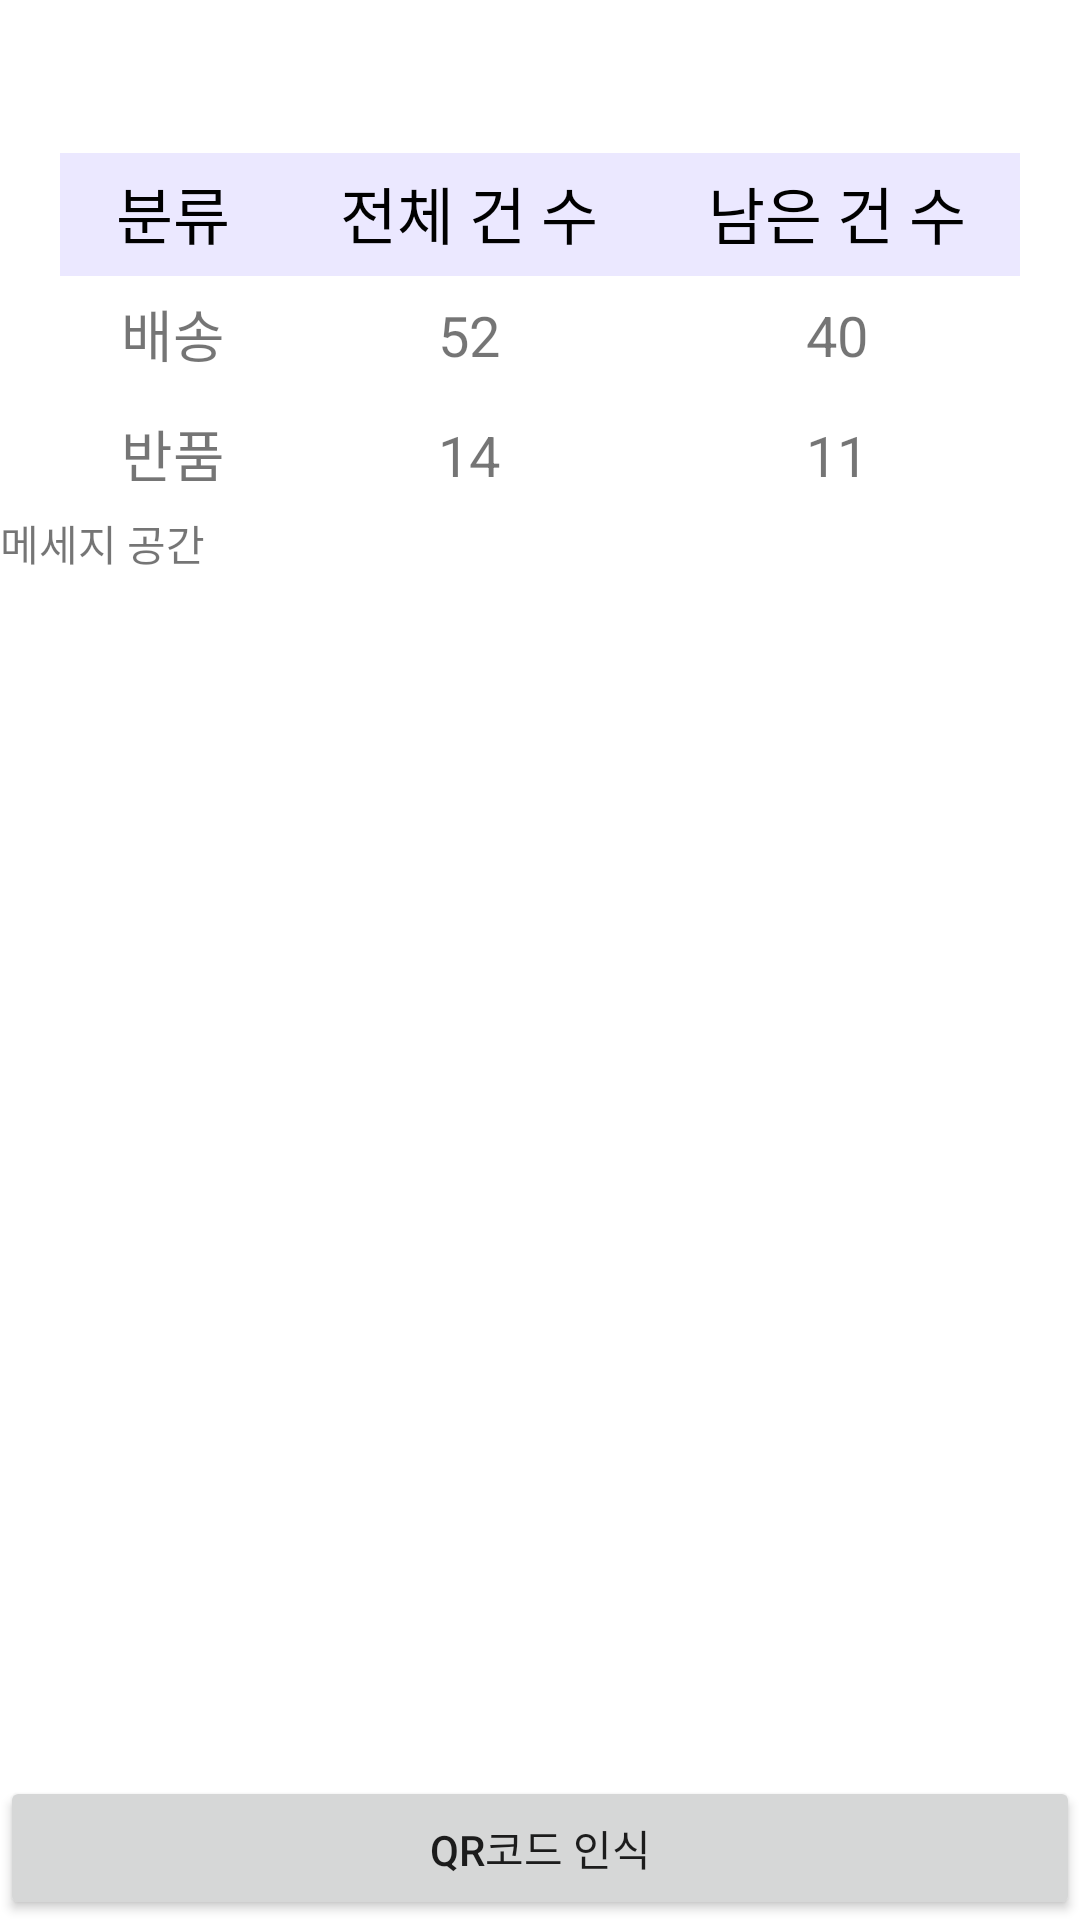

Here is an Android app screen rendered from its layout file. Give the layout XML and the strings, colors and styles it references.
<!-- AndroidManifest.xml: application theme Theme.ViewPagerQR -->
<!-- res/layout/fragment_home_main.xml -->
<?xml version="1.0" encoding="utf-8"?>
<FrameLayout xmlns:android="http://schemas.android.com/apk/res/android"
    xmlns:tools="http://schemas.android.com/tools"
    android:layout_width="match_parent"
    android:layout_height="match_parent"
    tools:context=".HomeMain">

    <LinearLayout
        android:layout_width="match_parent"
        android:layout_height="wrap_content"
        android:orientation="vertical">
        <TableLayout
            android:layout_width="wrap_content"
            android:layout_height="wrap_content"
            android:gravity="center"
            android:stretchColumns="3"
            android:layout_marginTop="50dp"
            android:layout_marginLeft="20dp"
            android:layout_marginRight="20dp">
            <View
                android:layout_width="wrap_content"
                android:layout_height="1dp"/>
            <TableRow
                android:layout_width="wrap_content"
                android:layout_height="wrap_content"
                android:background="#EBE8FF">
                <TextView
                    android:layout_width="wrap_content"
                    android:layout_height="wrap_content"
                    android:text="분류"
                    android:layout_marginBottom="1dp"
                    android:layout_marginLeft="1dp"
                    android:padding="5dp"
                    android:gravity="center"
                    android:layout_weight="1"
                    android:textSize="10pt"
                    android:textColor="@color/black"/>
                <TextView
                    android:layout_width="wrap_content"
                    android:layout_height="wrap_content"
                    android:text="전체 건 수"
                    android:layout_marginBottom="1dp"
                    android:layout_marginLeft="1dp"
                    android:padding="5dp"
                    android:gravity="center"
                    android:layout_weight="1"
                    android:textSize="10pt"
                    android:textColor="@color/black"/>
                <TextView
                    android:layout_width="wrap_content"
                    android:layout_height="wrap_content"
                    android:text="남은 건 수"
                    android:layout_marginBottom="1dp"
                    android:layout_marginLeft="1dp"
                    android:padding="5dp"
                    android:gravity="center"
                    android:layout_weight="1"
                    android:textSize="10pt"
                    android:textColor="@color/black"/>
            </TableRow>
            <TableRow
                android:layout_width="wrap_content"
                android:layout_height="wrap_content">
                <TextView
                    android:layout_width="wrap_content"
                    android:layout_height="wrap_content"
                    android:text="배송"
                    android:layout_marginBottom="1dp"
                    android:layout_marginLeft="1dp"
                    android:padding="5dp"
                    android:gravity="center"
                    android:layout_weight="1"
                    android:textSize="9pt"/>
                <TextView
                    android:layout_width="wrap_content"
                    android:layout_height="wrap_content"
                    android:text="52"
                    android:layout_marginBottom="1dp"
                    android:layout_marginLeft="1dp"
                    android:padding="5dp"
                    android:gravity="center"
                    android:layout_weight="1"
                    android:textSize="9pt"/>
                <TextView
                    android:layout_width="wrap_content"
                    android:layout_height="wrap_content"
                    android:text="40"
                    android:layout_marginBottom="1dp"
                    android:layout_marginLeft="1dp"
                    android:padding="7dp"
                    android:gravity="center"
                    android:layout_weight="1"
                    android:textSize="9pt"/>
            </TableRow>
            <TableRow
                android:layout_width="wrap_content"
                android:layout_height="wrap_content">
                <TextView
                    android:layout_width="wrap_content"
                    android:layout_height="wrap_content"
                    android:text="반품"
                    android:layout_marginBottom="1dp"
                    android:layout_marginLeft="1dp"
                    android:padding="5dp"
                    android:gravity="center"
                    android:layout_weight="1"
                    android:textSize="9pt"/>
                <TextView
                    android:layout_width="wrap_content"
                    android:layout_height="wrap_content"
                    android:text="14"
                    android:layout_marginBottom="1dp"
                    android:layout_marginLeft="1dp"
                    android:padding="5dp"
                    android:gravity="center"
                    android:layout_weight="1"
                    android:textSize="9pt"/>
                <TextView
                    android:layout_width="wrap_content"
                    android:layout_height="wrap_content"
                    android:text="11"
                    android:layout_marginBottom="1dp"
                    android:layout_marginLeft="1dp"
                    android:padding="5dp"
                    android:gravity="center"
                    android:layout_weight="1"
                    android:textSize="9pt"/>
            </TableRow>
        </TableLayout>
        <TextView
            android:layout_width="match_parent"
            android:layout_height="200dp"
            android:text="메세지 공간"/>
        <RelativeLayout
            android:layout_width="match_parent"
            android:layout_height="wrap_content">
            <Button
                android:id="@+id/btnQRCam"
                android:layout_width="match_parent"
                android:layout_height="wrap_content"
                android:layout_alignParentBottom="true"
                android:text="QR코드 인식"/>
        </RelativeLayout>
    </LinearLayout>
</FrameLayout>
<!-- resources referenced by this layout -->
<resources>
  <style name="Theme.ViewPagerQR" parent="Theme.MaterialComponents.DayNight.DarkActionBar">
          
          <item name="colorPrimary">@color/purple_500</item>
          <item name="colorPrimaryVariant">@color/purple_700</item>
          <item name="colorOnPrimary">@color/white</item>
          
          <item name="colorSecondary">@color/teal_200</item>
          <item name="colorSecondaryVariant">@color/teal_700</item>
          <item name="colorOnSecondary">@color/black</item>
          
          <item name="android:statusBarColor" tools:targetApi="l">?attr/colorPrimaryVariant</item>
          
      </style>
  <!-- not gathered from this repository: default colours our renderer supplied (Android Studio template values) -->
  <color name="purple_500">#FF6200EE</color>
  <color name="purple_700">#FF3700B3</color>
  <color name="teal_200">#FF03DAC5</color>
  <color name="teal_700">#FF018786</color>
  <color name="black">#FF000000</color>
  <color name="white">#FFFFFFFF</color>
</resources>
